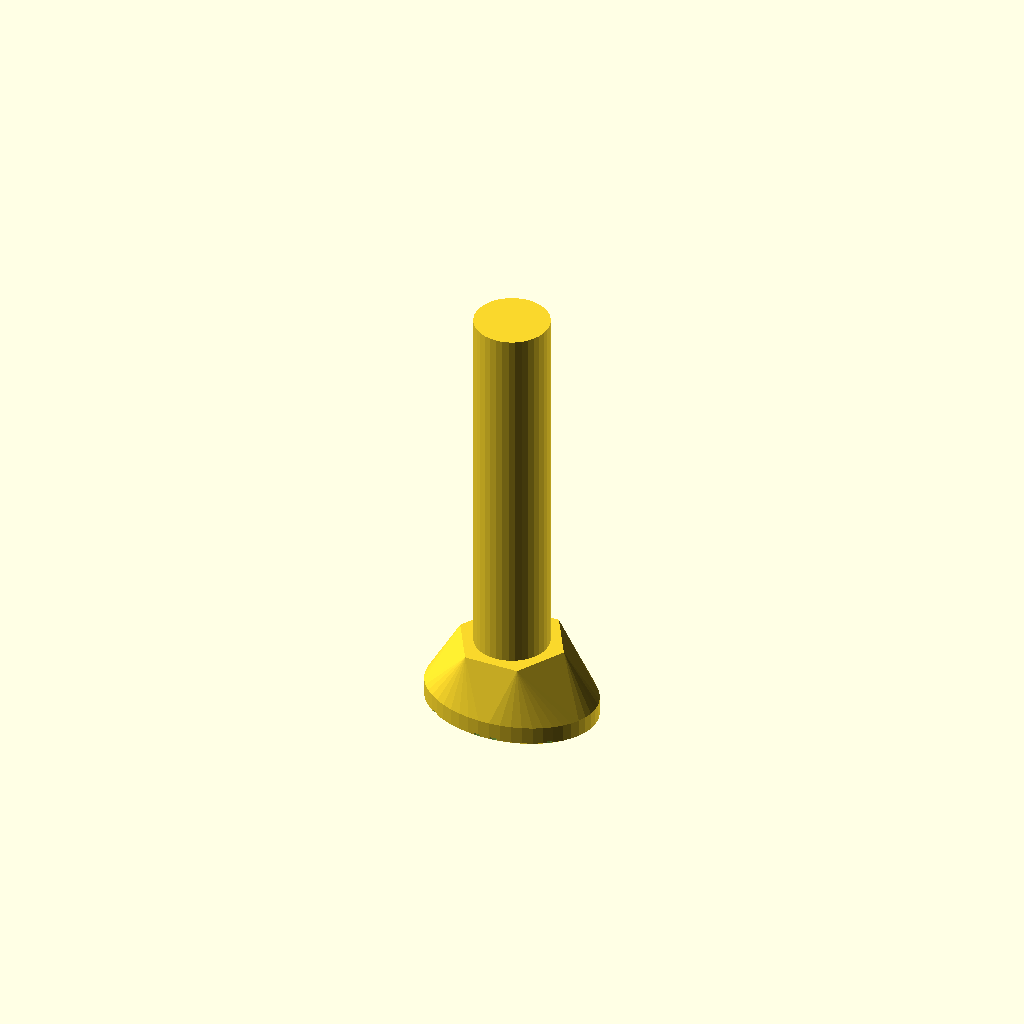
Cell 1 — every parameter at its default value.
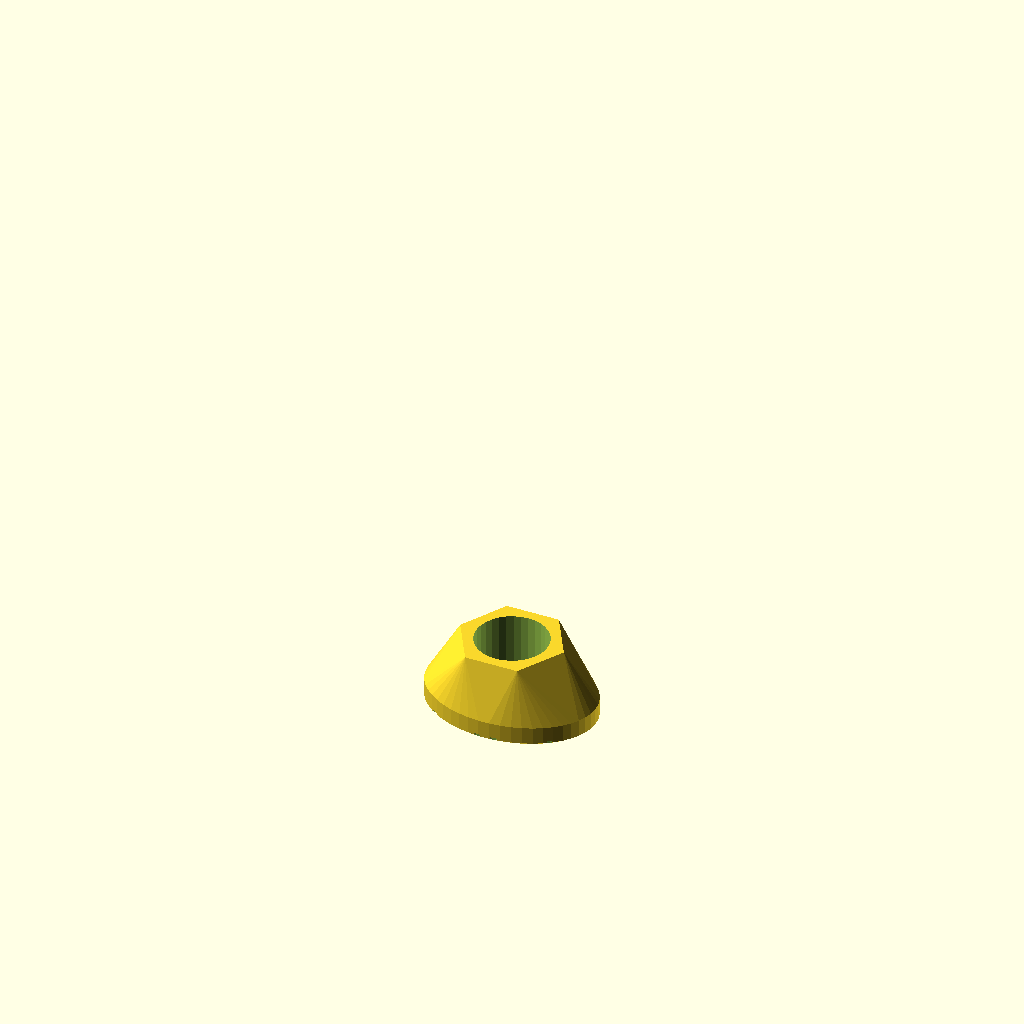
Cell 2: the same model with stick = 0.
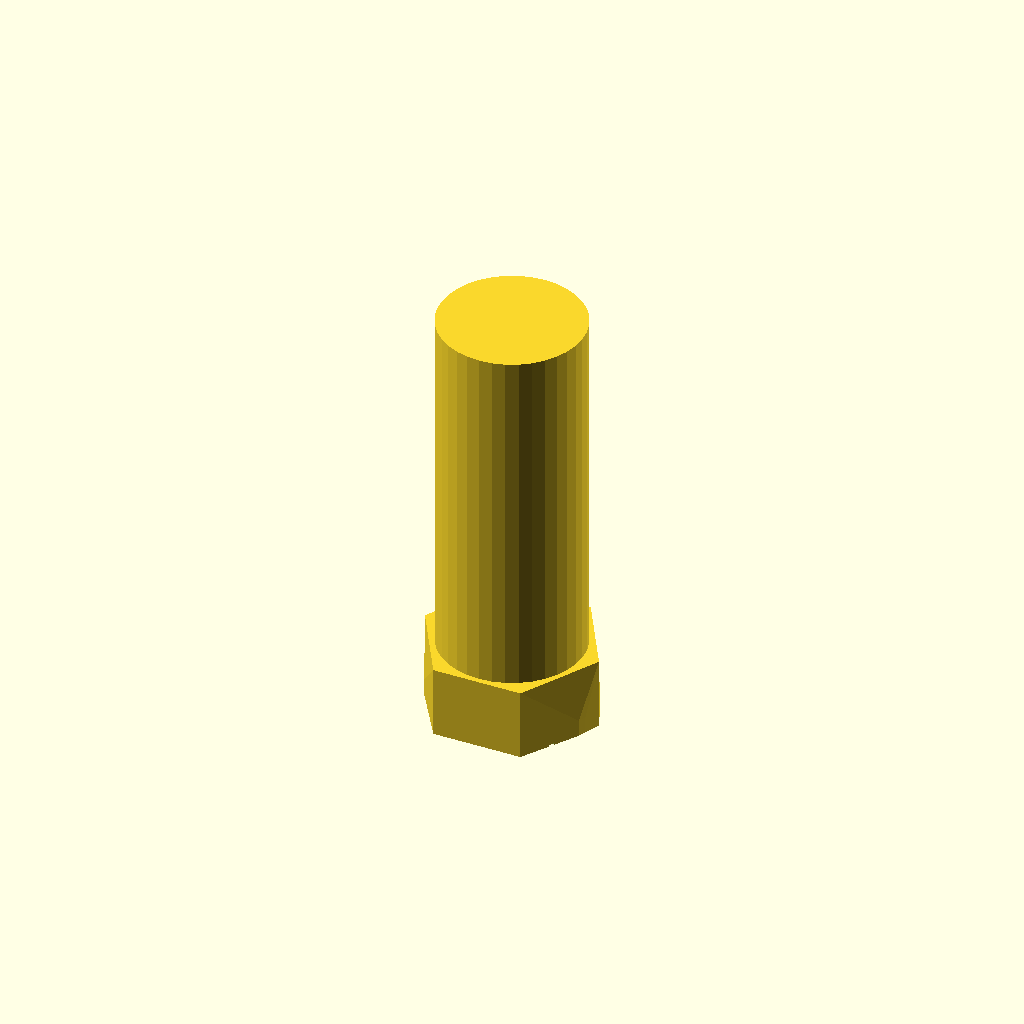
Cell 3: dop_stick_diameter = 1 (everything else at default).
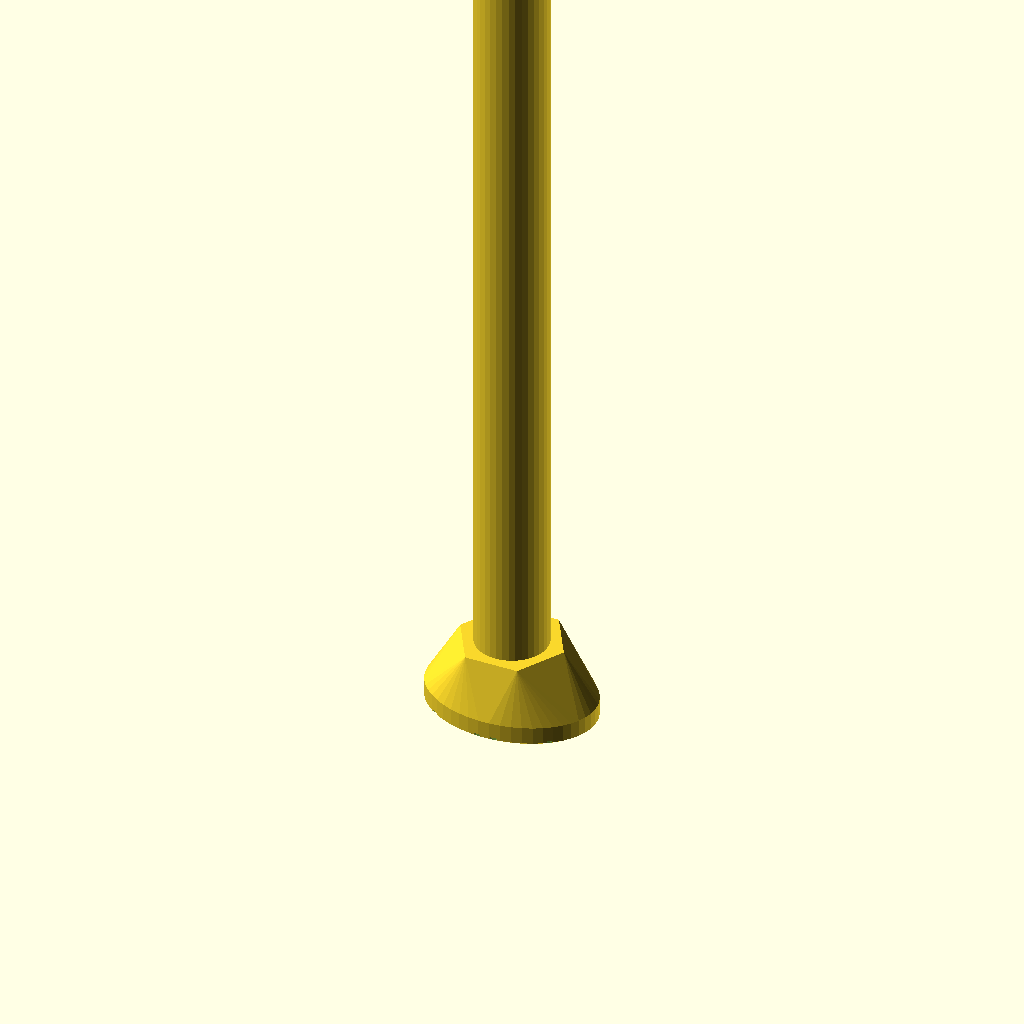
Cell 4 — length set to 6, the other parameters unchanged.
One fixed orthographic camera (rotation 55°, 0°, 25°; colour scheme Cornfield) for every cell.
The OpenSCAD source (inputs/thingiverse/thing-1709757/files/cab_templates.scad):
//Title: Cabochon Template and Dop Stick Mount
//Author: Alex English - ProtoParadigm
//Date: 8/5/16
//License: Creative Commons - Share Alike - Attribution

//Notes: This is intended to be used as a printed dop stick for cutting and finishing cabochons. The base forms a template that can be used as a guide for shaping rounds and ovals in any size.


IN=25.4*1; //multiplication by 1 to prevent customizer from presenting this as a configurable value

//Diameter of the shaft of the dop stick (inches)
dop_stick_diameter = 0.5;
dop_stick_d = dop_stick_diameter*IN;

//Length of the dop stick (if enabled) (inches)
length=3;
l=length*IN;

//Height of the template (the length of the taper) (inches) - Only change if there is a problem
height=0.5;
h=height*IN;

//Enable or disable the texture on the template surface
texture=1; //[1:Enable,0:Disable]

//Enable or disable printing the dop stick - if disabled, a socket will be printed for a dowel to be inserted
stick=1; //[1:Enable,0:Disable]

//Enable or disable a notch on the end of the dop stick for indexing in a holder - only used if the stick is enabled
notch=0; //[1:Enable,0:Disable]

//Round or Oval
shape="oval";//["round":Round,"oval":Oval]

//Major Diameter
major=30;

//Minor Diameter (set smaller than major) (not used for rounds)
minor=22;

template_thick = 3*1; //not intended to be configurable - the thickness of the template

wall=3*1; //not intended to be configurable - the extra width at the socket for the template that the stick can be inserted into

hole_d=1.5*1;//not intended to be configurable - the size of the holes that make up the texture on the bottom surface

module cab_oval(a, b)
{
    scale([1, min(a,b)/max(a,b), 1]) cylinder(d=max(a,b),h=template_thick, $fn=50);
    translate([0, 0, -0.3]) scale([0.97, 0.97, 1]) scale([1, min(a,b)/max(a,b), 1]) cylinder(d=max(a,b),h=template_thick, $fn=50);
}

module cab_round(a)
{
    cab_oval(a, a);
}

//acceptable types are "round","oval"
//round must have two dimensions passed, the larger will be used
module template(type,a,b)
{
    difference()
    {
        hull()
        {
            cylinder(d=wall*2+dop_stick_d, h=h, $fn=6);
            if(type=="oval")
                cab_oval(a, b);
            else if(type=="round")
                cab_round(a);
        }
     if(texture) for(x=[-b/2:hole_d*2:b/2]) for(y=[-a/2:hole_d*2:a/2]) translate([x+hole_d/2, y+hole_d/2, -0.4]) cylinder(d=hole_d, h=0.7, $fn=6);
     }
 }
 
module template_mount(type, a, b)
{
    difference()
    {
        template(type, a, b);
        translate([0, 0, wall]) cylinder(d=dop_stick_d, h=h-wall+1, $fn=32);
    }       
}

module template_with_stick(type, a, b)
{
    template(type, a, b);
    difference()
    {
        translate([0, 0, wall]) cylinder(d=dop_stick_d, h=l-wall, $fn=36);
        if(notch) { translate([-dop_stick_d/2-1, -3/2, -3+l]) cube([dop_stick_d+2, 3, 3+1]); }
    }
}

if(stick) { template_with_stick(shape,major,minor); }
else { template_mount(shape, major, minor); }
Parameter table extracted from the source (name, type, default, range or options):
dop_stick_diameter: number, default 0.5
length: number, default 3
height: number, default 0.5
texture: number, default 1, options 1, 0
stick: number, default 1, options 1, 0
notch: number, default 0, options 1, 0
shape: string, default "oval"
major: number, default 30
minor: number, default 22
